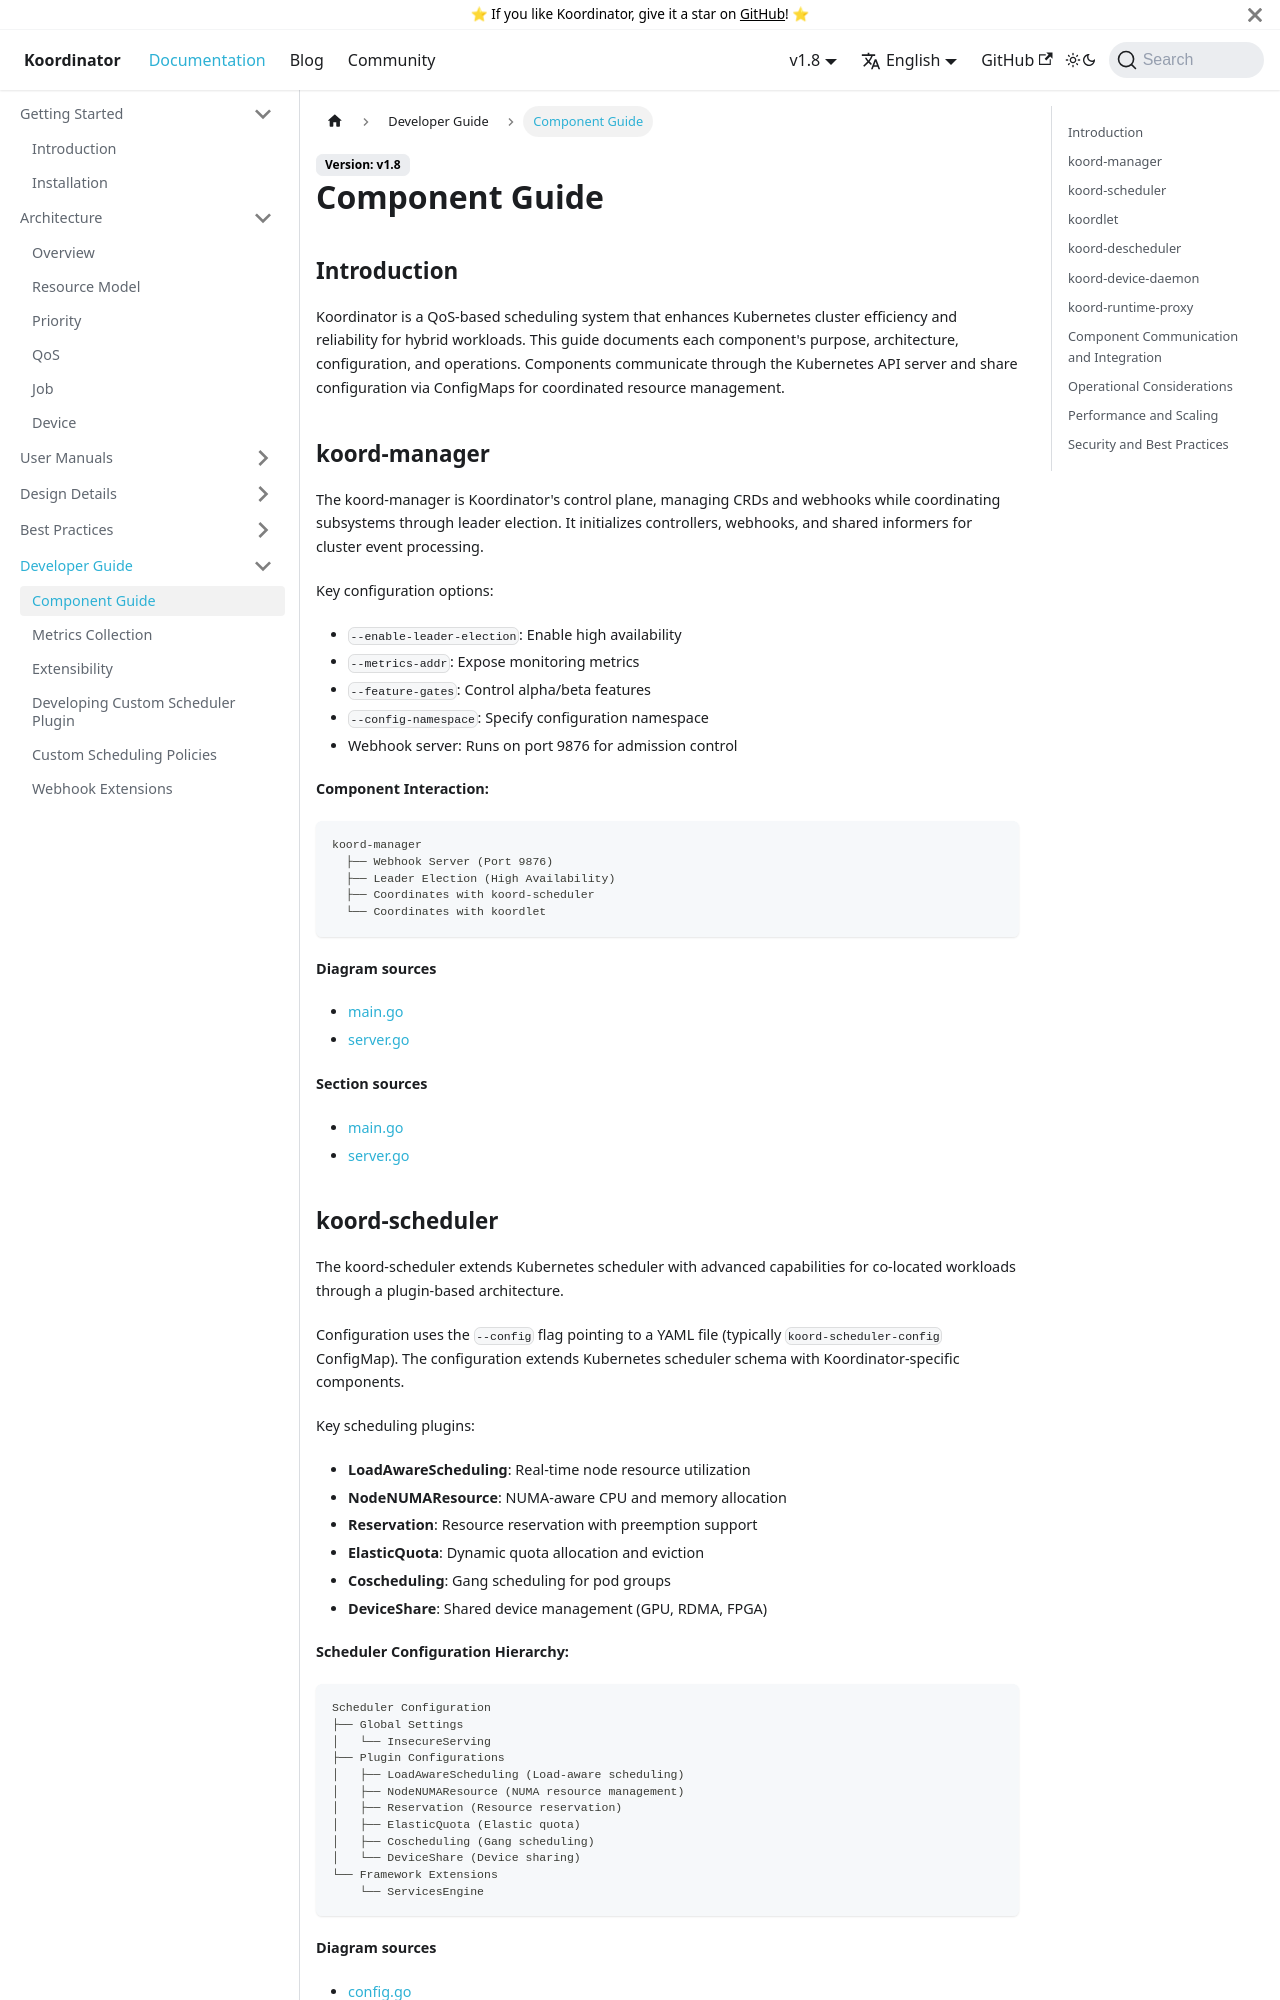

repository: koordinator-sh/website · page: docs/developer-guide/component-guide.html · generator: docusaurus

# Component Guide

## Introduction
Koordinator is a QoS-based scheduling system that enhances Kubernetes cluster efficiency and reliability for hybrid workloads. This guide documents each component's purpose, architecture, configuration, and operations. Components communicate through the Kubernetes API server and share configuration via ConfigMaps for coordinated resource management.

## koord-manager
The koord-manager is Koordinator's control plane, managing CRDs and webhooks while coordinating subsystems through leader election. It initializes controllers, webhooks, and shared informers for cluster event processing.

Key configuration options:
- `--enable-leader-election`: Enable high availability
- `--metrics-addr`: Expose monitoring metrics
- `--feature-gates`: Control alpha/beta features
- `--config-namespace`: Specify configuration namespace
- Webhook server: Runs on port 9876 for admission control

**Component Interaction:**
```
koord-manager
  ├── Webhook Server (Port 9876)
  ├── Leader Election (High Availability)
  ├── Coordinates with koord-scheduler
  └── Coordinates with koordlet
```

**Diagram sources**
- [main.go](https://github.com/koordinator-sh/koordinator/tree/main/cmd/koord-manager/main.go#L1-L223)
- [server.go](https://github.com/koordinator-sh/koordinator/tree/main/pkg/webhook/server.go#L1-L161)

**Section sources**
- [main.go](https://github.com/koordinator-sh/koordinator/tree/main/cmd/koord-manager/main.go#L61-L79)
- [server.go](https://github.com/koordinator-sh/koordinator/tree/main/pkg/webhook/server.go#L47-L102)
